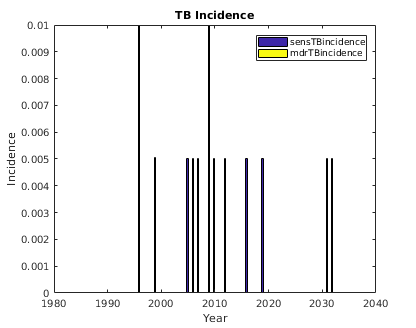

Data behind this chart, as committed beside it:
sensTBincidence, mdrTBincidence, numAlive, , 
1, 0, 200
1, 0, 200
1, 0, 200
2, 0, 200
2, 0, 200
1, 0, 200
1, 0, 200
1, 0, 200
0, 0, 200
0, 0, 199
0, 0, 199
0, 0, 200
1, 0, 200
0, 0, 199
0, 0, 200
1, 0, 200
1, 0, 200
1, 0, 200
1, 0, 200
2, 0, 200
1, 0, 200
0, 0, 200
0, 0, 200
1, 0, 200
1, 0, 200
0, 0, 200
0, 0, 200
1, 0, 200
0, 0, 200
0, 0, 198
0, 0, 200
0, 0, 200
0, 0, 199
0, 0, 200
2, 0, 200
0, 0, 199
0, 0, 200
1, 0, 200
2, 0, 199
0, 0, 200
0, 0, 200
2, 0, 200
1, 0, 200
1, 0, 199
3, 0, 200
2, 0, 200
1, 0, 200
2, 0, 200
2, 0, 199
1, 0, 197
0, 0, 200
0, 0, 200
0, 0, 200
1, 0, 200
1, 0, 200
1, 0, 199
1, 0, 200
0, 0, 200
1, 0, 200
1, 0, 200
... 112 more rows
